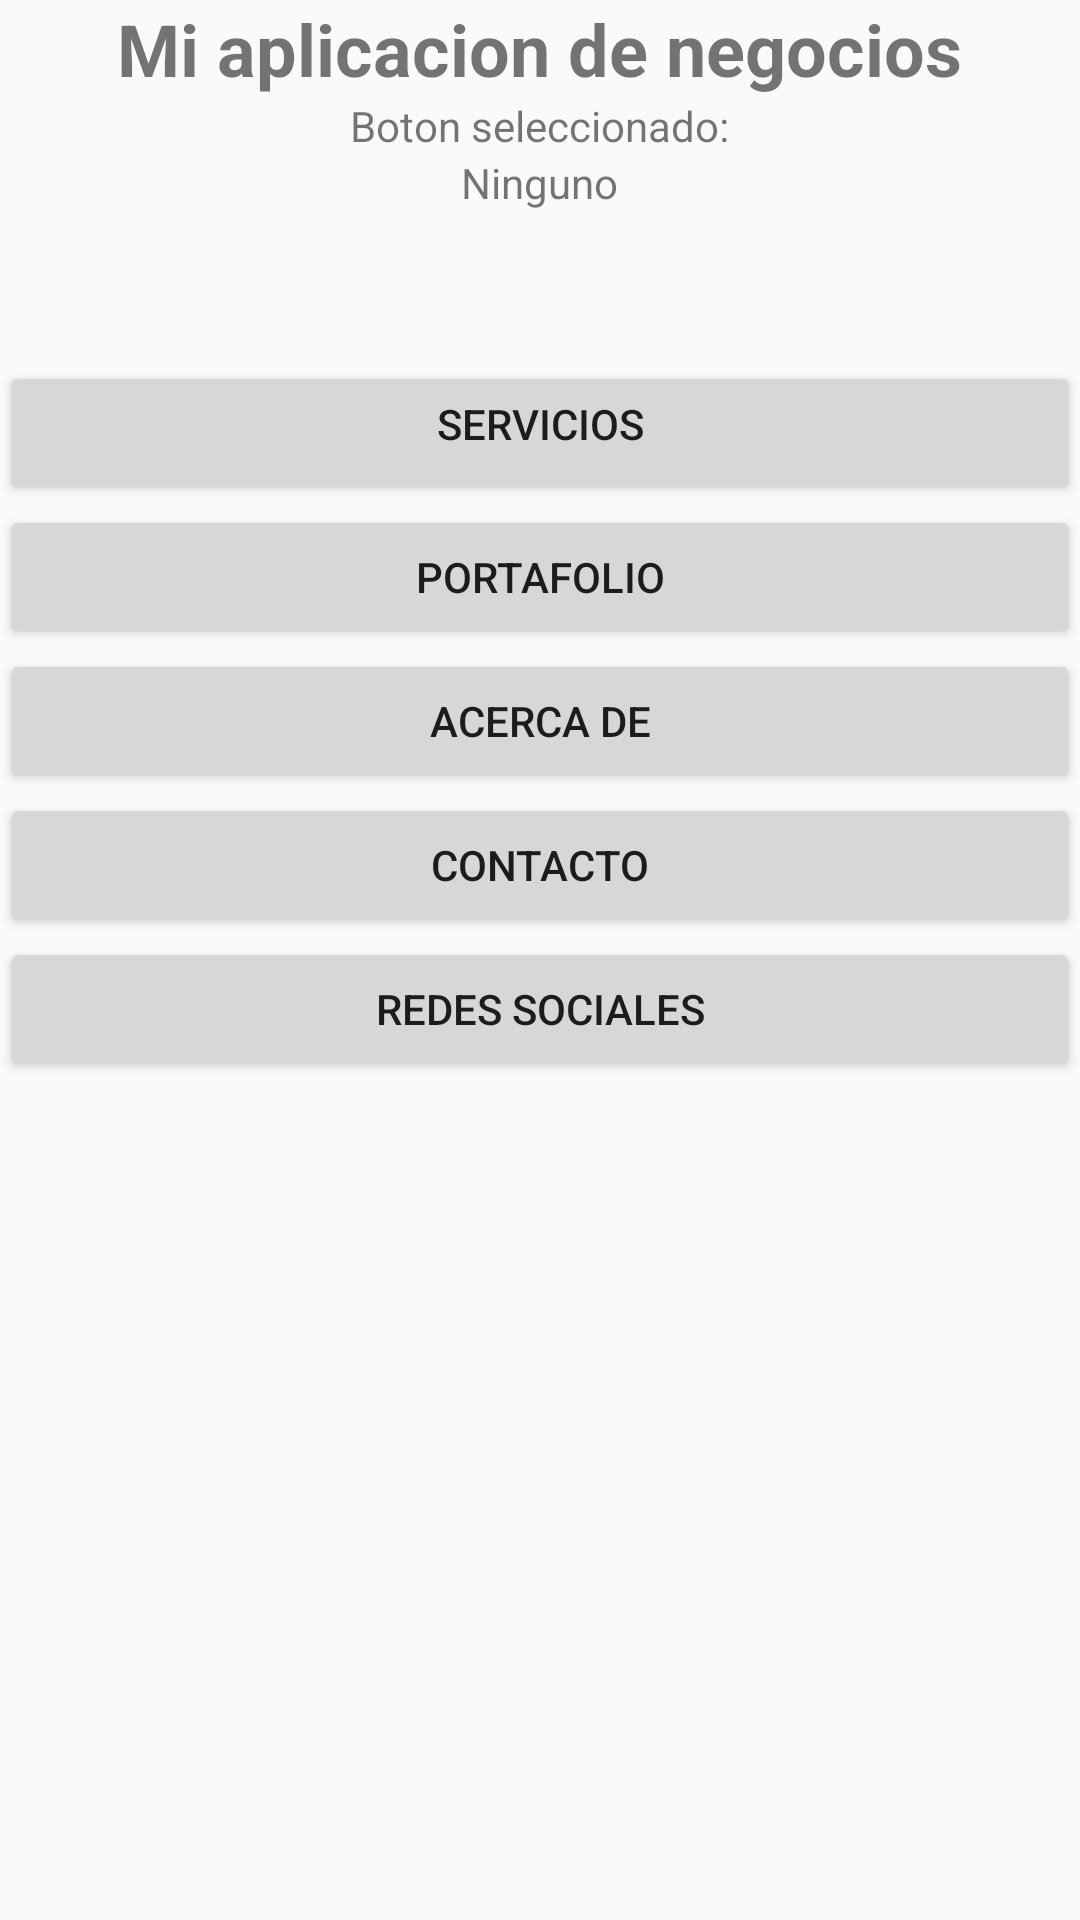

Reconstruct the res/layout file that produces this screen, plus the resources it refers to.
<!-- AndroidManifest.xml: application theme MyMaterialTheme -->
<!-- res/layout/activity_main.xml -->
<?xml version="1.0" encoding="utf-8"?>
<LinearLayout xmlns:android="http://schemas.android.com/apk/res/android"
    xmlns:app="http://schemas.android.com/apk/res-auto"
    xmlns:tools="http://schemas.android.com/tools"
    android:id="@+id/layoutPrincipal"
    android:layout_width="match_parent"
    android:layout_height="match_parent"
    android:layout_gravity="center_horizontal"
    android:orientation="vertical"
    tools:context=".MainActivity">

    <TextView
        android:layout_width="wrap_content"
        android:layout_height="wrap_content"
        android:layout_gravity="center_horizontal"
        android:text="@string/aplication_text"
        android:textSize="24sp"
        android:textStyle="bold" />

    <ImageView
        android:id="@+id/imageView3"
        android:layout_width="match_parent"
        android:layout_height="wrap_content"
        android:contentDescription="@string/image_description"
        app:srcCompat="@drawable/icons8_person_80" />

    <TextView
        android:id="@+id/textView"
        android:layout_width="wrap_content"
        android:layout_height="wrap_content"
        android:layout_gravity="center_horizontal"
        android:text="@string/selected_button_text" />

    <TextView
        android:id="@+id/button_name_text"
        android:layout_width="wrap_content"
        android:layout_height="wrap_content"
        android:layout_gravity="center_horizontal"
        android:text="@string/selected_button_name" />

    <Button
        android:id="@+id/service_button"
        android:layout_width="match_parent"
        android:layout_height="wrap_content"
        android:layout_marginTop="50dp"
        android:onClick="selectedButton"
        android:paddingTop="4dp"
        android:text="@string/service_button" />

    <Button
        android:id="@+id/portfolio_button"
        android:layout_width="match_parent"
        android:layout_height="wrap_content"
        android:onClick="selectedButton"
        android:text="@string/portfolio_button" />

    <Button
        android:id="@+id/about_button"
        android:layout_width="match_parent"
        android:layout_height="wrap_content"
        android:onClick="selectedButton"
        android:text="@string/about_button" />

    <Button
        android:id="@+id/contact_button"
        android:layout_width="match_parent"
        android:layout_height="wrap_content"
        android:onClick="selectedButton"
        android:text="@string/contact_button" />

    <Button
        android:id="@+id/social_button"
        android:layout_width="match_parent"
        android:layout_height="wrap_content"
        android:onClick="selectedButton"
        android:text="@string/social_button" />

</LinearLayout>
<!-- resources referenced by this layout -->
<resources>
  <string name="about_button">ACERCA DE</string>
  <string name="aplication_text">Mi aplicacion de negocios</string>
  <string name="contact_button">CONTACTO</string>
  <string name="image_description">Imagen de persona</string>
  <string name="portfolio_button">PORTAFOLIO</string>
  <string name="selected_button_name">Ninguno</string>
  <string name="selected_button_text">Boton seleccionado:</string>
  <string name="service_button">SERVICIOS</string>
  <string name="social_button">REDES SOCIALES</string>
  <style name="MyMaterialTheme" parent="MyMaterialTheme.Base">
      </style>
  <style name="MyMaterialTheme.Base" parent="Theme.AppCompat.Light.DarkActionBar">
          <item name="windowNoTitle">true</item>
          <item name="windowActionBar">false</item>
          <item name="colorPrimary">@color/colorPrimary</item>
          <item name="colorPrimaryDark">@color/colorPrimaryDark</item>
          <item name="colorAccent">@color/colorAccent</item>
      </style>
  <!-- not gathered from this repository: default colours our renderer supplied (Android Studio template values) -->
  <color name="colorPrimary">#FF6200EE</color>
  <color name="colorPrimaryDark">#FF3700B3</color>
  <color name="colorAccent">#FF03DAC5</color>
</resources>
